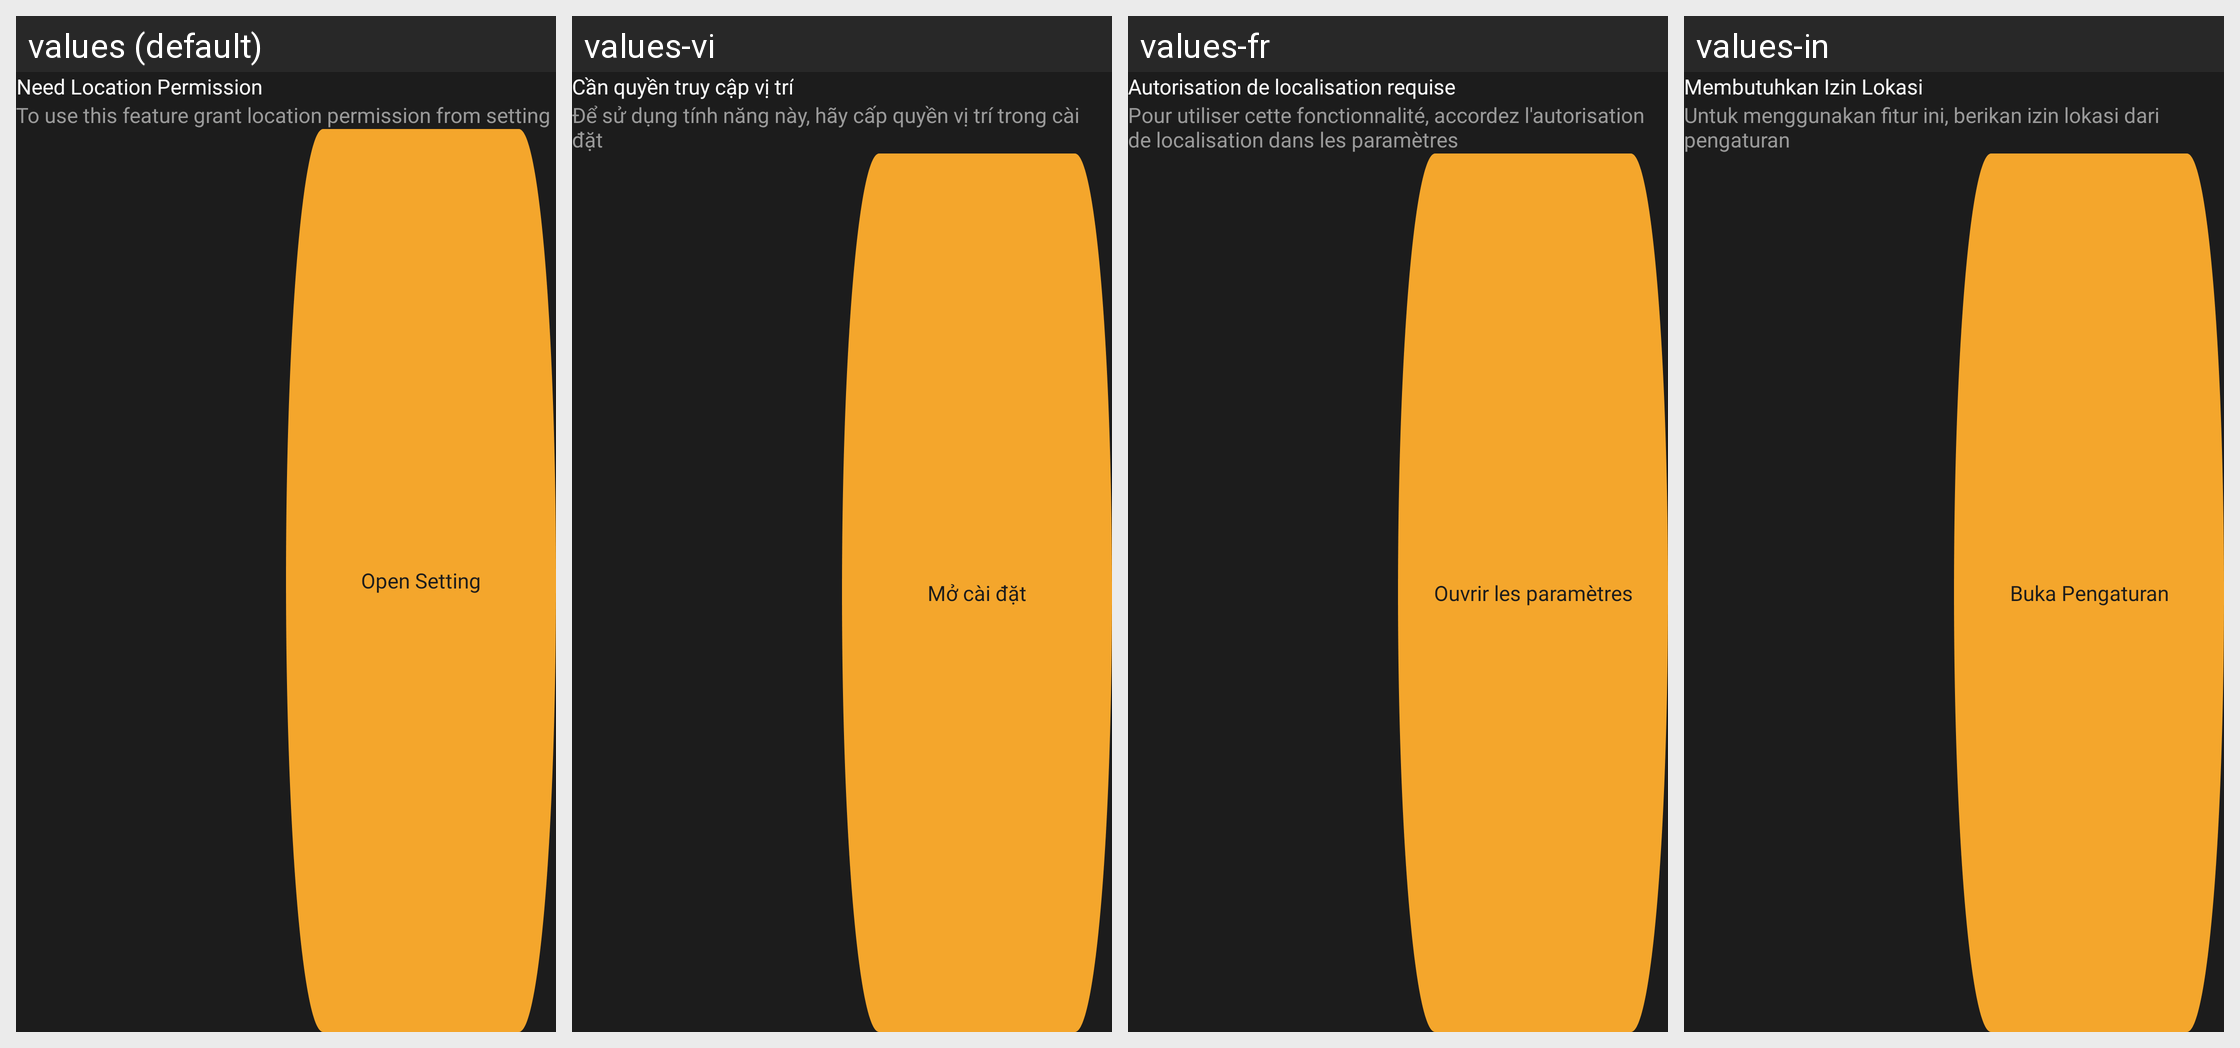

This grid shows one Android layout under several languages. Give, for every string resource on the screen, its name, the default text and each shown locale's text.
Android screen res/layout/dialog_location_permission_setting.xml rendered under 4 locales, left to right: values (default), values-vi, values-fr, values-in. Device: Nexus 5 (rendered at 1080×1920; each locale shown at half size, 540×960, under a caption strip naming it); theme Theme.FlightTrackerAppNew.
Other locales in the repository, not shown: values-ar, values-hi, values-ur-rPK, values-zh-rCN.
Strings drawn on this screen, with the default value and each locale's value (text and hints the layout hard-codes, and strings that could not be matched under every locale, appear in the picture but are not listed):

need_location_permission
  values: Need Location Permission
  values-vi: Cần quyền truy cập vị trí
  values-fr: Autorisation de localisation requise
  values-in: Membutuhkan Izin Lokasi

to_use_this_feature
  values: To use this feature grant location permission from setting
  values-vi: Để sử dụng tính năng này, hãy cấp quyền vị trí trong cài đặt
  values-fr: Pour utiliser cette fonctionnalité, accordez l'autorisation de localisation dans les paramètres
  values-in: Untuk menggunakan fitur ini, berikan izin lokasi dari pengaturan

open_setting
  values: Open Setting
  values-vi: Mở cài đặt
  values-fr: Ouvrir les paramètres
  values-in: Buka Pengaturan
